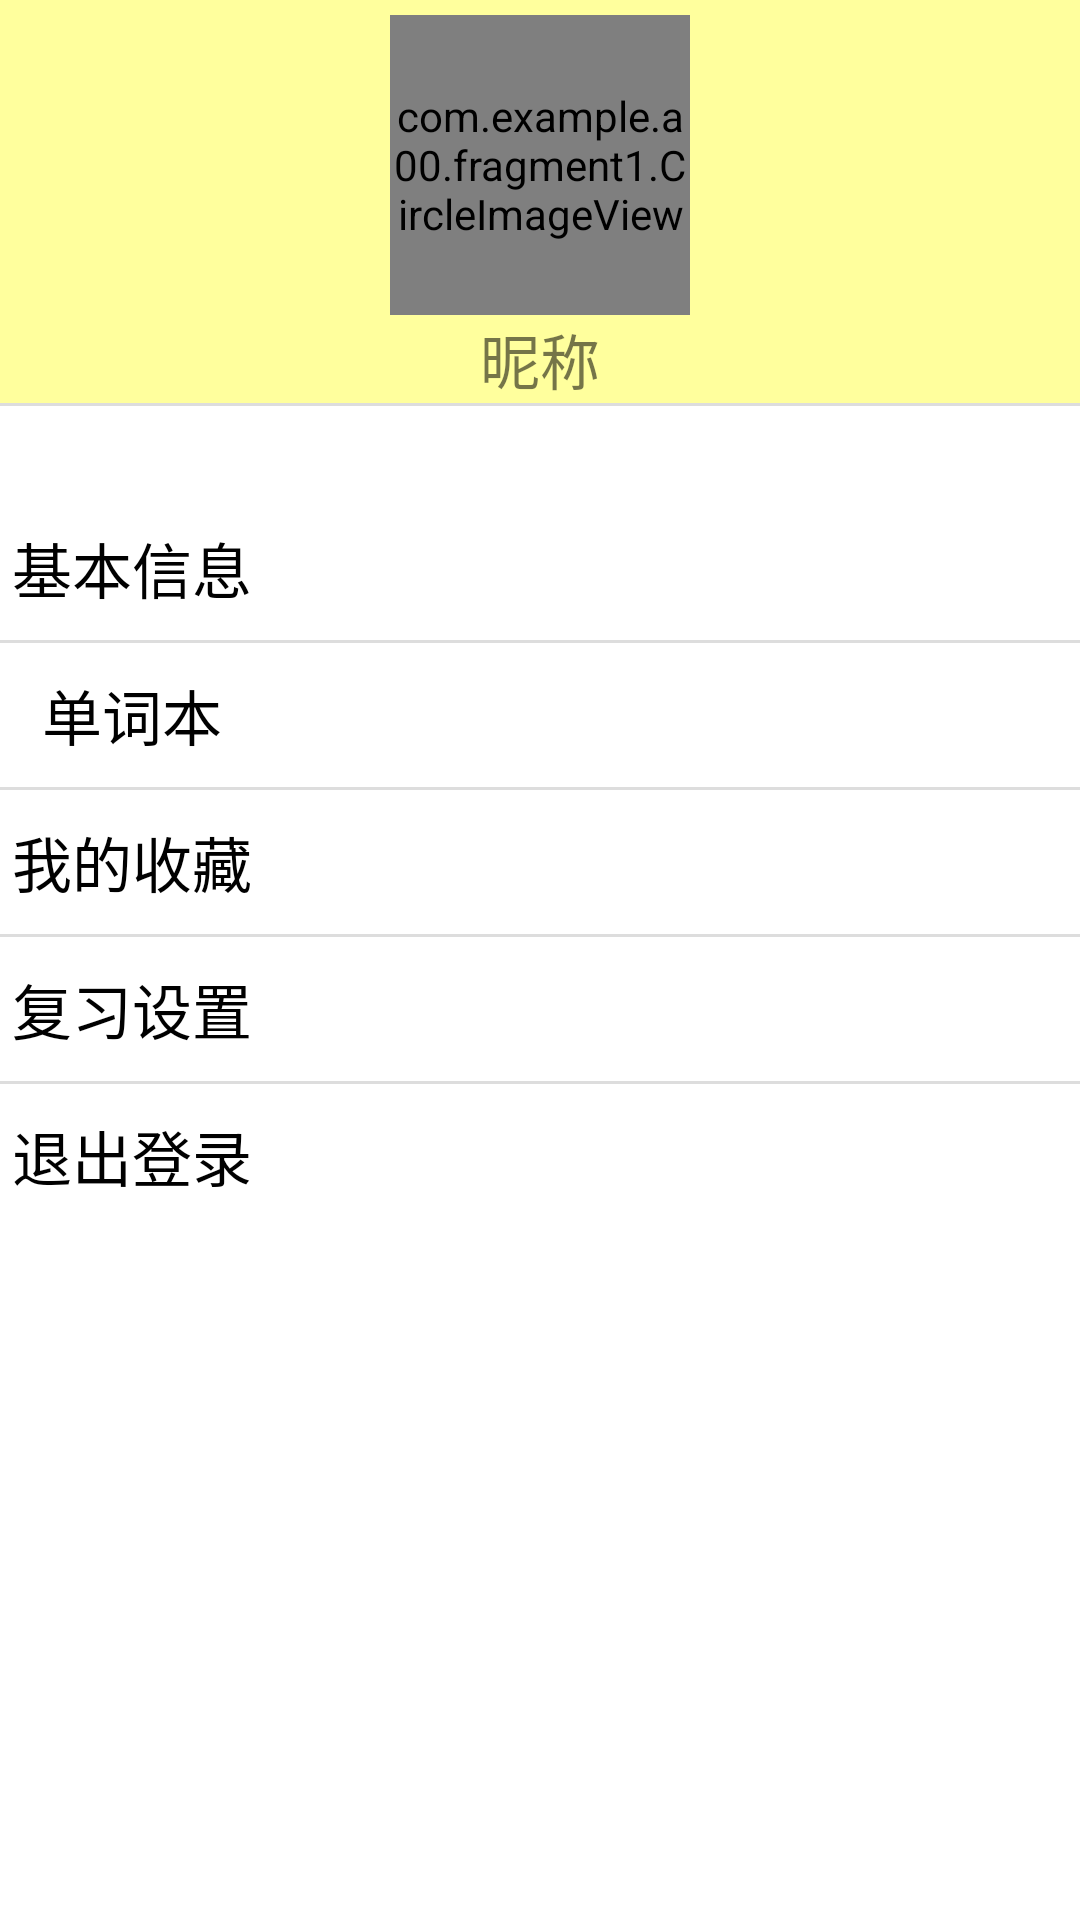

The Android layout XML behind this screen, and the referenced resources:
<!-- AndroidManifest.xml: application theme AppTheme -->
<!-- res/layout/activity_mine.xml -->
<?xml version="1.0" encoding="utf-8"?>
<RelativeLayout xmlns:android="http://schemas.android.com/apk/res/android"
    xmlns:app="http://schemas.android.com/apk/res-auto"
    xmlns:tools="http://schemas.android.com/tools"
    android:layout_width="match_parent"
    android:layout_height="match_parent"
    tools:context="com.example.a00.bdcapp.MineActivity">


    <LinearLayout
        android:id="@+id/fl1"
        android:layout_width="match_parent"
        android:layout_height="wrap_content"
        android:layout_alignParentStart="true"
        android:layout_alignParentTop="true"
        android:background="#FFFF9D"
        android:orientation="vertical"
        android:showDividers="end"
        android:divider="@drawable/divider_line">

        <com.example.a00.fragment1.CircleImageView
            android:id="@+id/user_picture"
            android:layout_width="100dp"
            android:layout_height="100dp"
            android:layout_gravity="center"
            android:layout_marginTop="5dp"
            android:src="@drawable/icon" />

        <TextView
            android:id="@+id/user_name_show"
            android:layout_width="match_parent"
            android:layout_height="wrap_content"
            android:gravity="center_horizontal"
            android:text="昵称"
            android:textSize="20sp" />
    </LinearLayout>


    <LinearLayout
        android:layout_width="match_parent"
        android:layout_height="wrap_content"
        android:orientation="vertical"
        android:id="@+id/ll1"
        android:layout_below="@+id/fl1"
        android:layout_marginTop="30dp"
        android:showDividers="middle"
        android:divider="@drawable/divider_line">

        <Button
            android:id="@+id/user_revise"
            android:layout_width="wrap_content"
            android:layout_height="wrap_content"
            android:text="基本信息"
            android:textSize="20sp"
            android:background="#00000000"/>

        <Button
            android:id="@+id/user_wordlist"
            android:layout_width="wrap_content"
            android:layout_height="wrap_content"
            android:text="单词本"
            android:textSize="20sp"
            android:background="#00000000"/>

        <Button
            android:layout_width="wrap_content"
            android:layout_height="wrap_content"
            android:text="我的收藏"
            android:id="@+id/user_collect"
            android:textSize="20sp"
            android:background="#00000000"/>

        <Button
            android:id="@+id/user_setting"
            android:layout_width="wrap_content"
            android:layout_height="wrap_content"
            android:text="复习设置"
            android:textSize="20sp"
            android:background="#00000000"/>

        <Button
            android:id="@+id/user_logout"
            android:layout_width="wrap_content"
            android:layout_height="wrap_content"
            android:text="退出登录"
            android:textSize="20sp"
            android:background="#00000000"/>
    </LinearLayout>
</RelativeLayout>
<!-- resources referenced by this layout -->
<resources>
  <!-- drawable divider_line (drawable) -->
  <?xml version="1.0" encoding="utf-8"?>
  <shape xmlns:android="http://schemas.android.com/apk/res/android">
  
      <size android:height="1dp"/>
      <solid android:color="#dddddd"/>
  
  </shape>
  <!-- drawable icon: png bitmap (drawable, 1727 bytes) -->
  <style name="AppTheme" parent="Theme.AppCompat.Light.NoActionBar">
          
          <item name="colorPrimary">@color/colorPrimary</item>
          <item name="colorPrimaryDark">@color/colorPrimary</item>
          <item name="colorAccent">@color/colorAccent</item>
          <item name="android:textColorPrimary">@color/colorPrimaryTextBlack</item>
          <item name="android:windowBackground">@color/white</item>
      </style>
  <color name="colorPrimary">#53C7F0</color>
  <color name="colorAccent">#FF4081</color>
  <color name="colorPrimaryTextBlack">#000000</color>
  <color name="white">#FFFFFF</color>
</resources>
